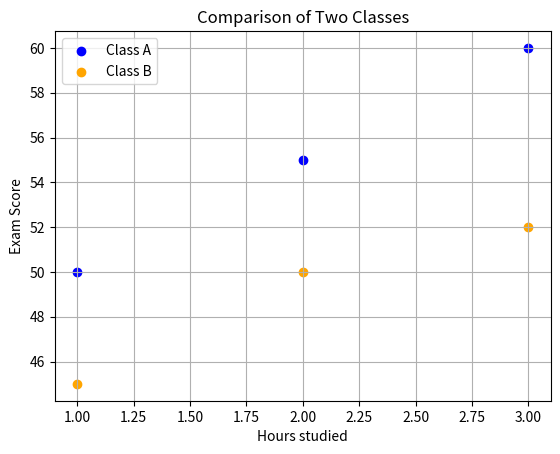

The script that saved this image:
#plt.scatter(x,y, color='color_name' marker='marker style', label = 'label name')
import matplotlib.pyplot as plt

plt.scatter([1,2,3], [50,55,60], color='blue', label='Class A') #g1
plt.scatter([1,2,3], [45,50,52], color='orange', label='Class B') #g2

plt.xlabel('Hours studied')
plt.ylabel('Exam Score')
plt.title('Comparison of Two Classes')
plt.legend()
plt.grid(True)
plt.show()